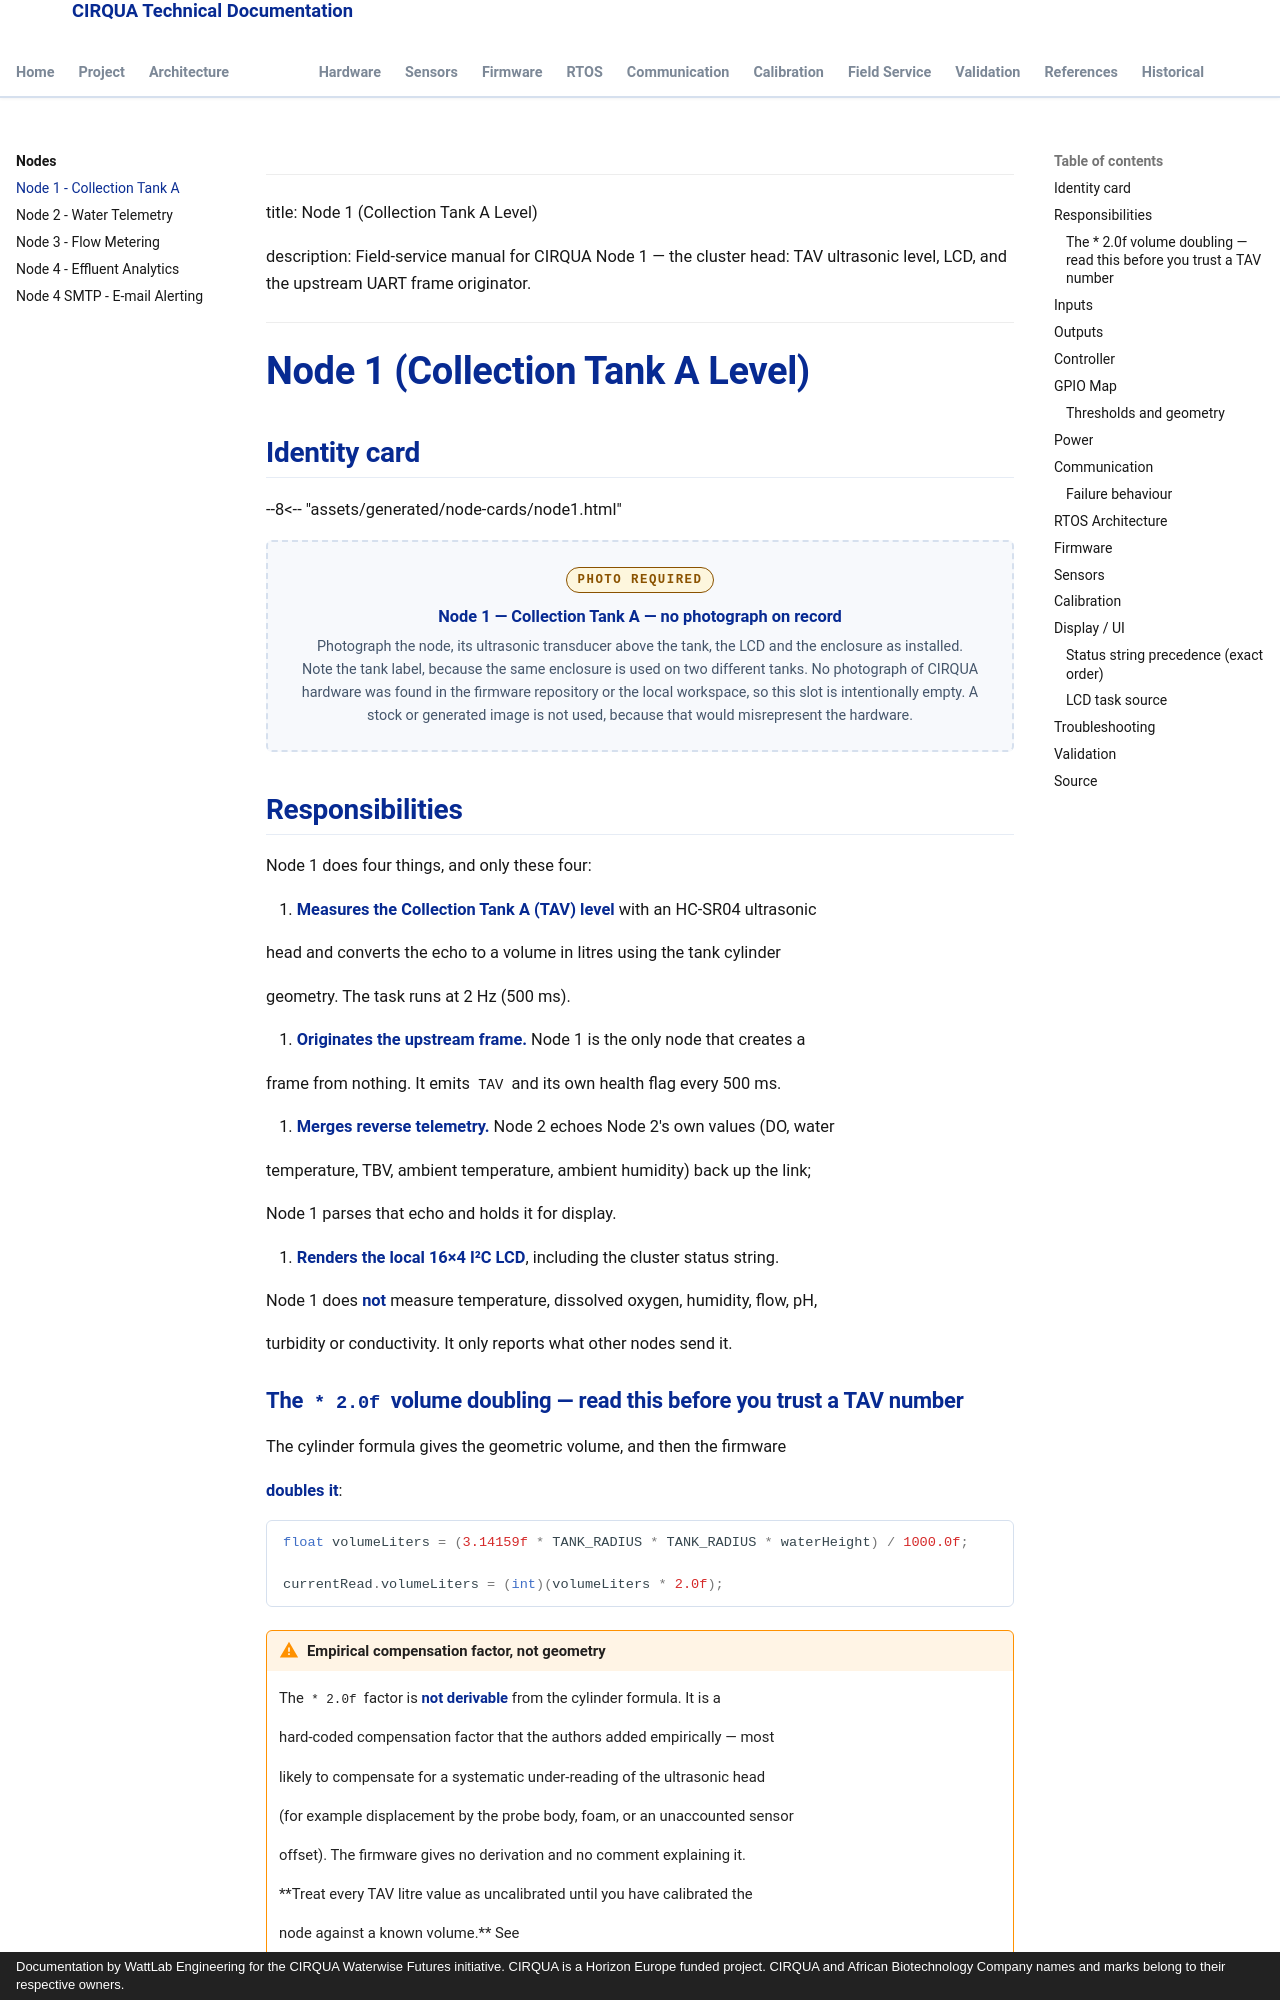

repository: lestealthy/Cirqua-documentation · page: nodes/node1.html · generator: mkdocs · copyright: Documentation by WattLab Engineering for the CIRQUA Waterwise Futures initiative. CIRQUA is a Horizon Europe funded project. CIRQUA and African Biotechnology Company names and marks belong to their respective owners.

---

title: Node 1 (Collection Tank A Level)

description: Field-service manual for CIRQUA Node 1 — the cluster head: TAV ultrasonic level, LCD, and the upstream UART frame originator.

---

# Node 1 (Collection Tank A Level)

## Identity card

--8<-- "assets/generated/node-cards/node1.html"


<div class="cirqua-photo-slot">
  <span class="cirqua-photo-slot__label">Photo required</span>
  <p class="cirqua-photo-slot__title">Node 1 — Collection Tank A — no photograph on record</p>
  <p class="cirqua-photo-slot__note">
    Photograph the node, its ultrasonic transducer above the tank, the LCD and the enclosure as installed. Note the tank label, because the same enclosure is used on two different tanks.
    No photograph of CIRQUA hardware was found in the firmware repository or
    the local workspace, so this slot is intentionally empty. A stock or
    generated image is not used, because that would misrepresent the hardware.
  </p>
</div>

## Responsibilities

Node 1 does four things, and only these four:

1. **Measures the Collection Tank A (TAV) level** with an HC-SR04 ultrasonic

   head and converts the echo to a volume in litres using the tank cylinder

   geometry. The task runs at 2 Hz (500 ms).

2. **Originates the upstream frame.** Node 1 is the only node that creates a

   frame from nothing. It emits `TAV` and its own health flag every 500 ms.

3. **Merges reverse telemetry.** Node 2 echoes Node 2's own values (DO, water

   temperature, TBV, ambient temperature, ambient humidity) back up the link;

   Node 1 parses that echo and holds it for display.

4. **Renders the local 16×4 I²C LCD**, including the cluster status string.

Node 1 does **not** measure temperature, dissolved oxygen, humidity, flow, pH,

turbidity or conductivity. It only reports what other nodes send it.

### The `* 2.0f` volume doubling — read this before you trust a TAV number

The cylinder formula gives the geometric volume, and then the firmware

**doubles it**:

```cpp

float volumeLiters = (3.14159f * TANK_RADIUS * TANK_RADIUS * waterHeight) / 1000.0f;

currentRead.volumeLiters = (int)(volumeLiters * 2.0f);

```

!!! warning "Empirical compensation factor, not geometry"

    The `* 2.0f` factor is **not derivable** from the cylinder formula. It is a

    hard-coded compensation factor that the authors added empirically — most

    likely to compensate for a systematic under-reading of the ultrasonic head

    (for example displacement by the probe body, foam, or an unaccounted sensor

    offset). The firmware gives no derivation and no comment explaining it.

    **Treat every TAV litre value as uncalibrated until you have calibrated the

    node against a known volume.** See

    [Ultrasonic Calibration](../calibration/ultrasonic.md) and

    [Validation Strategy](../validation/test-strategy.md).
